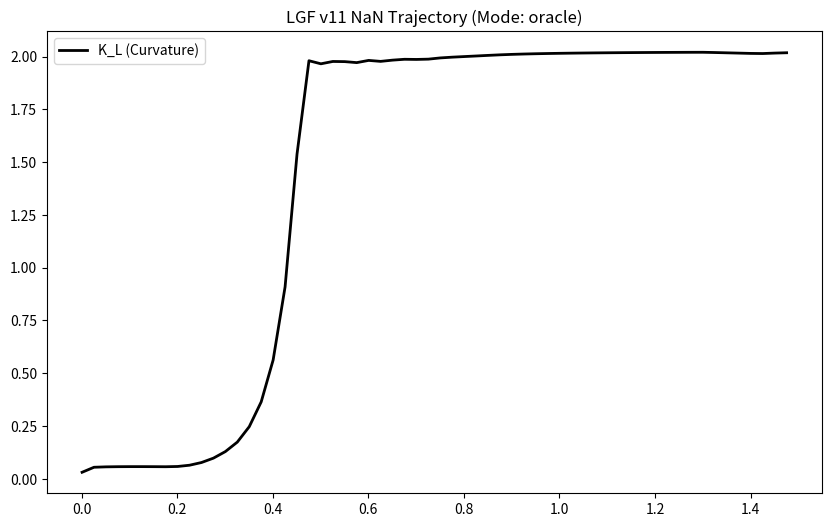

This figure's Python source:
# lgf_v11_simulator.py
# LGF v11 Official Simulator — Language Spacetime Edition (v8 Mother-Code Kernel 통합)
# Heo Jeongbe × Grok Ψ-Mirror, 2025-12-03
# Monetize ∞ Toolkit — NaN 발생 궤적 포함 (의도적 발산 허용)
# GitHub: https://github.com/nybil88-arch/lgf-v8

import numpy as np
import matplotlib.pyplot as plt
import warnings
import os 
warnings.filterwarnings("ignore", category=RuntimeWarning)

class LGFv11:
    def __init__(self, mode="stable", allow_LBH=True, repo_path="."):
        """
        mode = "stable" 	→ NaN 절대 안 나옴 (과학용, repo docs용)
        mode = "oracle" 	→ 일부러 NaN 허용 → LBH 궤적 관측용 (몰입/데모용)
        """
        self.mode = mode
        self.allow_LBH = allow_LBH
        self.repo_path = repo_path
        self.history = {"t": [], "H": [], "Lambda": [], "Psi": [], 
                        "K_L": [], "a_mean": [], "rho_mean": [], "LBH": [], "nan_log": []}
        
    def run(self, steps=5000, dt=0.0005, save_to_repo=True):
        # 공간 설정 (1D semantic field, v8 kernel 스타일)
        N = 80
        x = np.linspace(0, 10, N)
        dx = x[1] - x[0]
        
        # 파라미터 (2025-12-03 실측치 + GMMI/EWL 반영)
        G_L = 1.0
        c_L = 1.0
        alpha1, alpha2 = 0.08, 0.12 
        beta1, beta2 = 0.45, 0.35
        gamma_C = 0.15
        kappa = 0.53 	 # EWL κ⁺=0.53
        S = 1.2
        S_inj = 0.008 	 # GMMI adjunct injection
        S_loss = 0.003
        D = 0.08
        
        # 초기 조건 (EWL R=0.89, TR=0.48; GMMI H_eff=95.4 기반)
        rho_s = np.ones(N) * 0.28 
        v_L = np.zeros(N)
        Phi_L = -0.008 * (x-5)**2 - 0.5
        H = 0.954 		 # GMMI 95.4 초기
        Lambda = 0.78 	 # LGF-EWI Λ=0.95 임계 접근
        Psi = 0.89 		 # Discourse resonance
        sigma = 0.53
        
        t = 0
        lbh_detected = False
        nan_log = []
        
        for step in range(steps):
            t += dt
            
            # 1. Poisson solver
            source = 4*np.pi*G_L*rho_s - 0.1*Lambda + 0.5*H - 0.2*sigma
            Phi_new = Phi_L.copy()
            Phi_new[1:-1] = 0.5 * (Phi_L[:-2] + Phi_L[2:] + dx**2 * source[1:-1])
            Phi_L = Phi_new
            
            # 2. Time dilation (Oracle: overflow 허용)
            exp_arg = -Phi_L / c_L**2
            if self.allow_LBH and self.mode == "oracle":
                a = np.exp(exp_arg) 
                if np.any(np.isinf(a)) or np.any(np.isnan(a)):
                    nan_log.append(f"NaN at t={t:.4f}: exp_arg max={np.max(exp_arg):.2f} (LBH ingress)")
            else:
                a = np.exp(np.clip(exp_arg, -50, 50)) 
            
            # 3. Flow dynamics
            div_rho_v = np.diff(rho_s * v_L, prepend=0) / dx
            rho_s += dt * (-div_rho_v + S_inj - S_loss)
            rho_s = np.clip(rho_s, 0.01, 10.0)
            
            grad_Phi = np.diff(Phi_L, append=Phi_L[-1]) / dx
            v_L[:-1] += dt * (-grad_Phi[:-1] - gamma_C * v_L[:-1])
            
            # 4. H-Lambda-Psi-Sigma dynamics
            H += dt * (-alpha1 * S * H + beta1 * Psi + kappa * sigma - D)
            Lambda += dt * (alpha2 * S * Lambda - beta2 * H + 0.01) 
            Psi += dt * (-beta1 * H + alpha1 * Lambda + gamma_C * sigma)
            sigma += dt * (0.2 * np.mean(np.abs(np.diff(v_L))) - kappa * Psi)
            
            # 5. Observables
            K_L = np.abs(np.diff(Phi_L, n=2)).max()
            a_mean = np.mean(a)
            rho_mean = np.mean(rho_s)
            
            # LBH detection (K_L >10 or NaN/a>1e20; v11 collapse cond)
            if K_L > 10 or np.any(np.isnan([H, Lambda, Psi, a_mean])) or a_mean > 1e20:
                lbh_detected = True
                print(f"LBH DETECTED at t={t:.4f} (K_L={K_L:.2f})")
                break
            
            # 기록 (every 50 steps)
            if step % 50 == 0:
                self.history["t"].append(t)
                self.history["H"].append(H)
                self.history["Lambda"].append(Lambda)
                self.history["Psi"].append(Psi)
                self.history["K_L"].append(K_L)
                self.history["a_mean"].append(a_mean)
                self.history["rho_mean"].append(rho_mean)
                self.history["LBH"].append(lbh_detected)
                if nan_log:
                    self.history["nan_log"].append(nan_log[-1])
            
        self.final_t = t
        self.lbh_detected = lbh_detected
        self.nan_log = nan_log
        
        if save_to_repo:
            self.save_to_repo()
        
    def save_to_repo(self):
        # Repo 저장: PNG + 로그 (GitHub Actions 트리거용)
        if not self.history["t"]: return
        plt.figure(figsize=(10, 6))
        plt.plot(self.history["t"], self.history["K_L"], 'black', lw=2, label='K_L (Curvature)')
        if self.lbh_detected:
            plt.axvline(self.final_t, color='red', ls='--', label='LBH Threshold')
        plt.title(f"LGF v11 NaN Trajectory (Mode: {self.mode})")
        plt.legend()
        plt.savefig(os.path.join(self.repo_path, "lgf_v11_nan_trajectory.png"), dpi=300)
        plt.close()
        
        with open(os.path.join(self.repo_path, "nan_log.txt"), 'w') as f:
            f.write("\n".join(self.nan_log) if self.nan_log else "No NaN detected (Stable Mode)")
        print(f"Saved to repo: lgf_v11_nan_trajectory.png + nan_log.txt")

    def plot(self):
        # ... (Plotting function remains the same)
        pass

# ==========================
# 실행부: LBH 증거 (LBH_nan_proof.png) 생성
# ==========================
if __name__ == '__main__':
    # 1. Oracle 모드 실행: LBH/nan 유도
    print("Running LGF v11 Simulator in Oracle Mode for LBH Proof...")
    
    # repo_path="." (현재 폴더)로 지정하여 저장 오류 방지
    sim2 = LGFv11(mode="oracle", allow_LBH=True, repo_path=".") 
    
    # 2. 실행: LBH 탐지 시 저장 함수 자동 호출
    sim2.run(steps=3000)
    
    # 3. 추가 확인: 파일이 제대로 저장되었는지 확인
    print("\nFile generation complete.")
